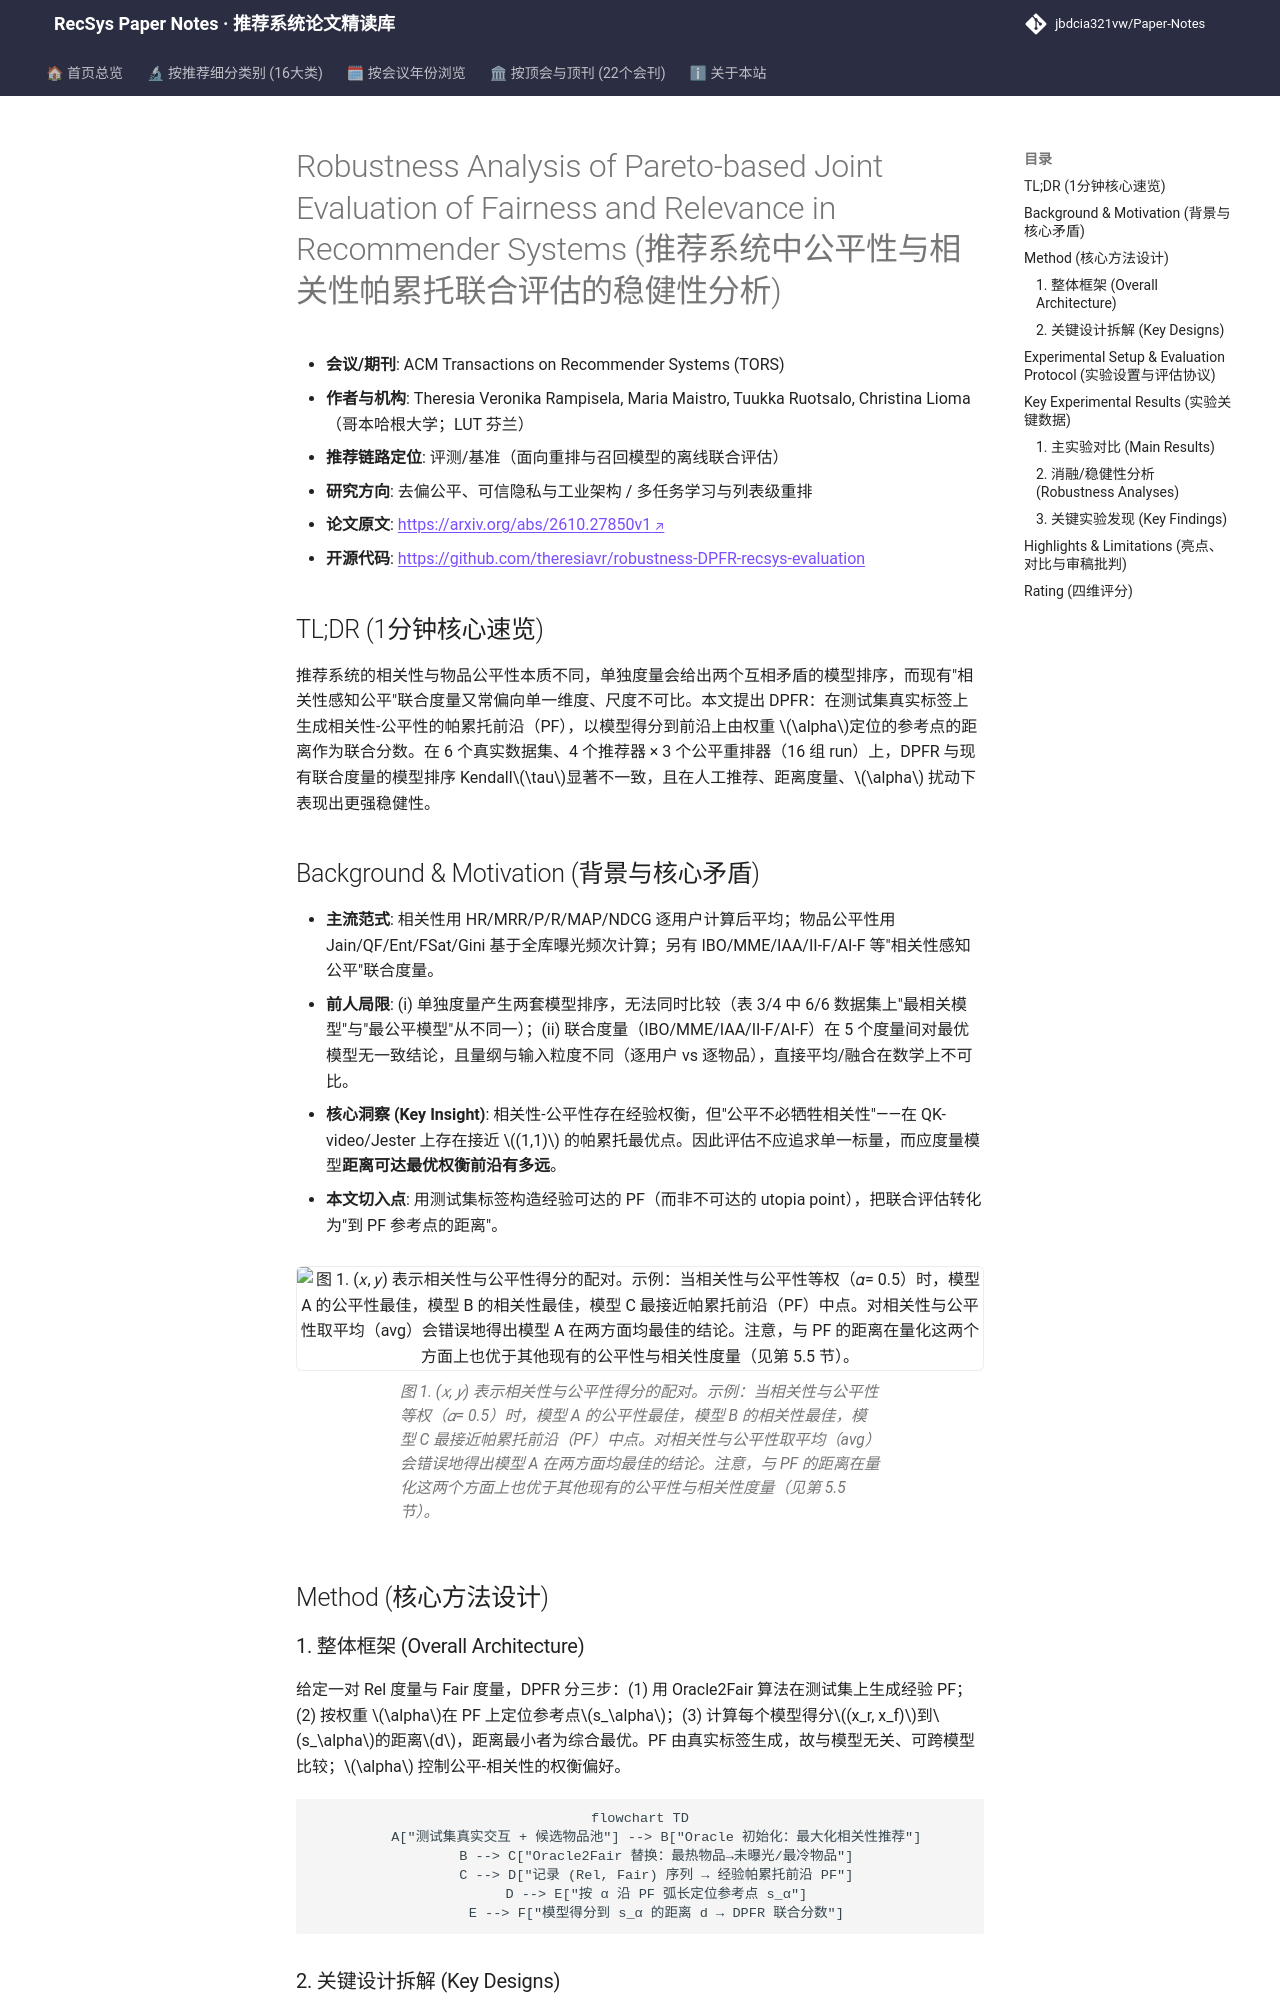

repository: jbdcia321vw/Paper-Notes · page: venues/TORS/2026/debias_fairness_industrial/robustness_analysis_of_pareto_based_joint_evaluation_of_fairness_and_releva/index.html · generator: mkdocs

---
title: "[Paper Note] Robustness Analysis of Pareto-based Joint Evaluation of Fairness and Relevance in Recommender Systems"
description: "[TORS 2026][去偏公平与工业架构] 提出 DPFR：以测试集真实标签构建相关性-公平性帕累托前沿，用模型得分到前沿参考点的距离联合评估推荐系统，比现有联合度量更稳健。"
tags:
  - TORS
  - 去偏公平、可信隐私与工业架构
  - 评测基准
  - 帕累托前沿
  - 公平性-相关性联合评估
  - 推荐系统评测
date: 2026-11-13
venue: TORS
year: 2026
paper_url: "https://arxiv.org/abs/2610.27850"
code_url: "https://github.com/theresiavr/robustness-DPFR-recsys-evaluation"
categories:
  - debias_fairness_industrial
  - multi_task_reranking
---

# Robustness Analysis of Pareto-based Joint Evaluation of Fairness and Relevance in Recommender Systems (推荐系统中公平性与相关性帕累托联合评估的稳健性分析)

- **会议/期刊**: ACM Transactions on Recommender Systems (TORS)
- **作者与机构**: Theresia Veronika Rampisela, Maria Maistro, Tuukka Ruotsalo, Christina Lioma（哥本哈根大学；LUT 芬兰）
- **推荐链路定位**: 评测/基准（面向重排与召回模型的离线联合评估）
- **研究方向**: 去偏公平、可信隐私与工业架构 / 多任务学习与列表级重排
- **论文原文**: [https://arxiv.org/abs/2610.27850v1](https://arxiv.org/abs/2610.27850v1)
- **开源代码**: [https://github.com/theresiavr/robustness-DPFR-recsys-evaluation](https://github.com/theresiavr/robustness-DPFR-recsys-evaluation)

## TL;DR (1分钟核心速览)

推荐系统的相关性与物品公平性本质不同，单独度量会给出两个互相矛盾的模型排序，而现有"相关性感知公平"联合度量又常偏向单一维度、尺度不可比。本文提出 DPFR：在测试集真实标签上生成相关性-公平性的帕累托前沿（PF），以模型得分到前沿上由权重 $\alpha$定位的参考点的距离作为联合分数。在 6 个真实数据集、4 个推荐器 × 3 个公平重排器（16 组 run）上，DPFR 与现有联合度量的模型排序 Kendall$\tau$显著不一致，且在人工推荐、距离度量、$\alpha$ 扰动下表现出更强稳健性。

## Background & Motivation (背景与核心矛盾)

- **主流范式**: 相关性用 HR/MRR/P/R/MAP/NDCG 逐用户计算后平均；物品公平性用 Jain/QF/Ent/FSat/Gini 基于全库曝光频次计算；另有 IBO/MME/IAA/II-F/AI-F 等"相关性感知公平"联合度量。
- **前人局限**: (i) 单独度量产生两套模型排序，无法同时比较（表 3/4 中 6/6 数据集上"最相关模型"与"最公平模型"从不同一）；(ii) 联合度量（IBO/MME/IAA/II-F/AI-F）在 5 个度量间对最优模型无一致结论，且量纲与输入粒度不同（逐用户 vs 逐物品），直接平均/融合在数学上不可比。
- **核心洞察 (Key Insight)**: 相关性-公平性存在经验权衡，但"公平不必牺牲相关性"——在 QK-video/Jester 上存在接近 $(1,1)$ 的帕累托最优点。因此评估不应追求单一标量，而应度量模型**距离可达最优权衡前沿有多远**。
- **本文切入点**: 用测试集标签构造经验可达的 PF（而非不可达的 utopia point），把联合评估转化为"到 PF 参考点的距离"。

<figure class="paper-figure" markdown="span">
  ![图 1. (𝑥, 𝑦) 表示相关性与公平性得分的配对。示例：当相关性与公平性等权（𝛼= 0.5）时，模型 A 的公平性最佳，模型 B 的相关性最佳，模型 C 最接近帕累托前沿（PF）中点。对相关性与公平性取平均（avg）会错误地得出模型 A 在两方面均最佳的结论。注意，与 PF 的距离在量化这两个方面上也优于其他现有的公平性与相关性度量（见第 5.5 节）。](../../../../assets/papers/2610.27850v1/figure_1.png)<figcaption>图 1. (𝑥, 𝑦) 表示相关性与公平性得分的配对。示例：当相关性与公平性等权（𝛼= 0.5）时，模型 A 的公平性最佳，模型 B 的相关性最佳，模型 C 最接近帕累托前沿（PF）中点。对相关性与公平性取平均（avg）会错误地得出模型 A 在两方面均最佳的结论。注意，与 PF 的距离在量化这两个方面上也优于其他现有的公平性与相关性度量（见第 5.5 节）。</figcaption>
</figure>

## Method (核心方法设计)
